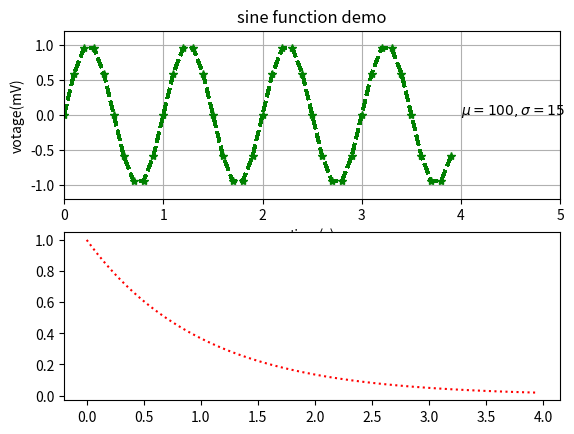

Here is the Python script that generated this plot: (Note: this script raises an exception after producing the figure.)
# -*- coding: utf-8 -*-
"""
Created on Thu Apr 23 10:29:01 2015

@author: Administrator
"""

import matplotlib.pyplot as plt
import numpy as np    #导入包

 

t1=np.arange(0.0,4.0,0.1)
t2=np.arange(0.0,4.0,0.05)     #准备一些数据

 

fig = plt.figure()    #准备好这张纸，并把句柄传给fig
ax1 = fig.add_subplot(211)    #使用句柄fig添加一个子图
line1, = plt.plot(t1,np.sin(2*np.pi*t1),'--*')   #绘图，将句柄返给line1 
plt.title('sine function demo')   
plt.xlabel('time(s)')
plt.ylabel('votage(mV)')   
plt.xlim([0.0,5.0])
plt.ylim([-1.2,1.2])   
plt.grid('on')    #以上语句不难理解

 

##这种方式的优势和不同在以下语句体现。因为句柄的引入，让我们更加的面向对象，思路也更加清晰。代码的

##可读性也更高了。

plt.setp(line1,lw=2,c='g')    #通过setp函数，设置句柄为line1的线的属性，c是color的简写
line1.set_antialiased(False)    #通过line1句柄的set_*属性设置line1的属性
plt.text(4,0,'$\mu=100,\\sigma=15$')    #添加text，注意，它能接受LaTeX哟！

 

ax2=fig.add_subplot(212)
plt.plot(t2,np.exp(-t2),':r')
plt.hold('on') 
plt.plot(t2,np.cos(2*np.pi*t2),'--b')

plt.xlabel('time')
plt.ylabel('amplitude')
plt.show()